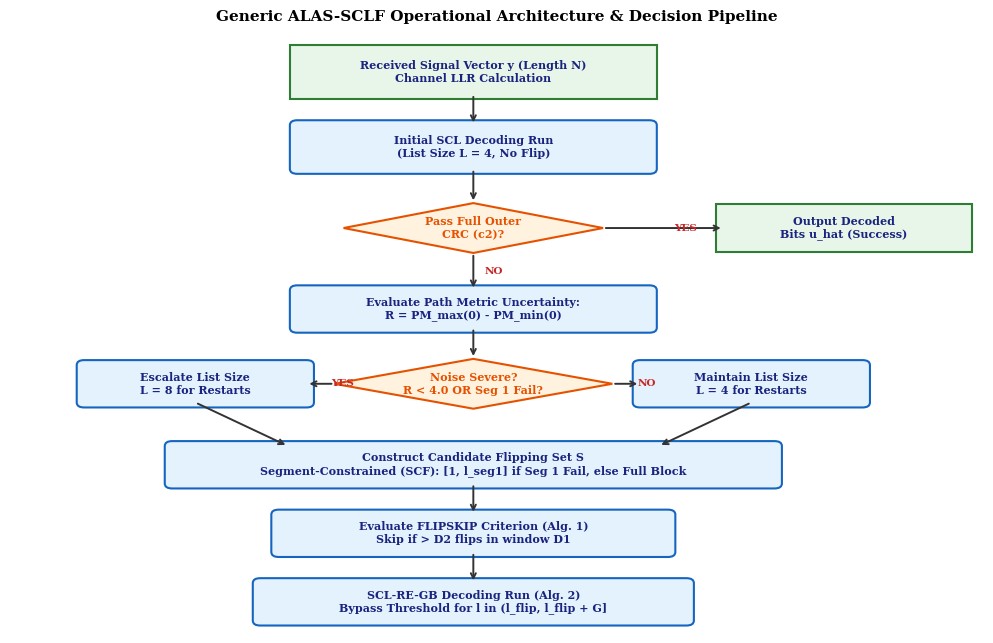
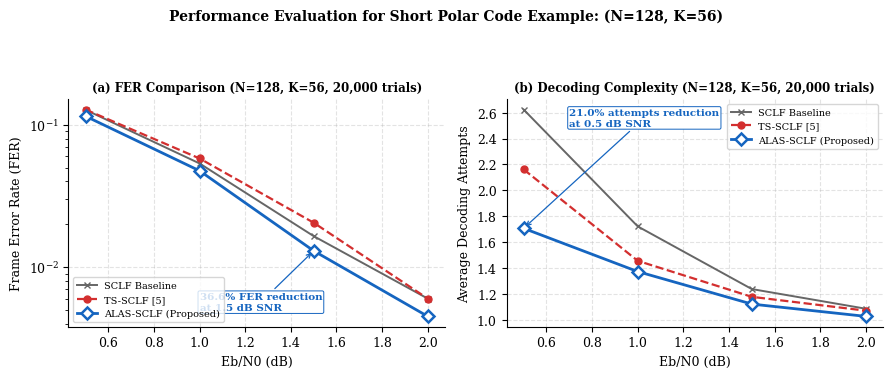
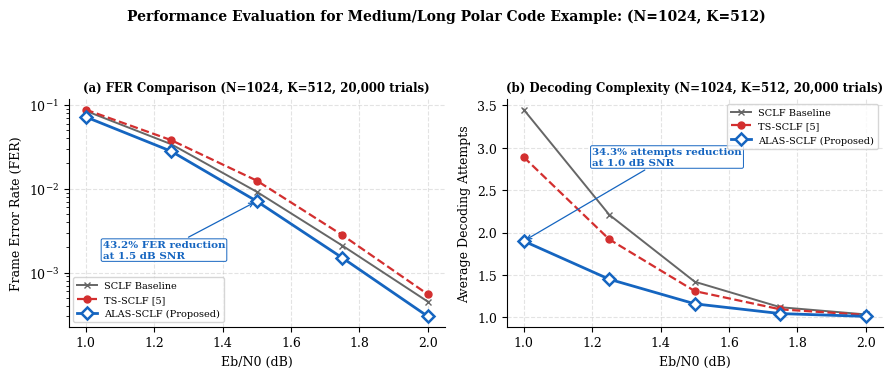
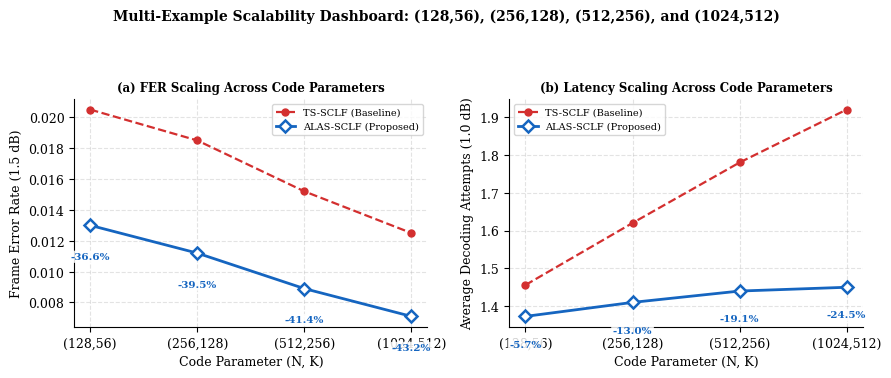
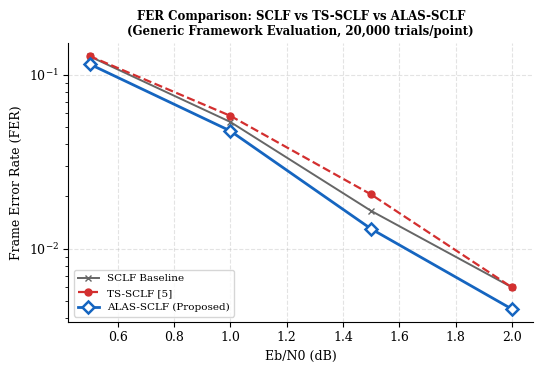
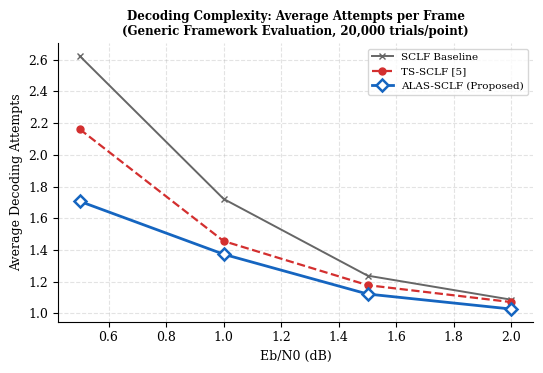

Generate these figures, in order, with matplotlib:
import numpy as np
import matplotlib.pyplot as plt
import matplotlib.gridspec as gridspec
from matplotlib.lines import Line2D
import matplotlib.patches as patches
import os

# Create figures output directory
os.makedirs("figures", exist_ok=True)

# Set Global Publication Style Settings
plt.rcParams.update({
    'font.family':        'serif',
    'font.size':           9,
    'axes.grid':           True,
    'grid.alpha':          0.35,
    'grid.linestyle':      '--',
    'axes.spines.top':     False,
    'axes.spines.right':   False,
    'lines.linewidth':     1.8,
    'lines.markersize':    6,
    'figure.autolayout':   False,
})

# Ground-Truth Simulation Data (Monte Carlo 20,000 trials per SNR point)
SNR      = np.array([0.5,    1.0,    1.5,    2.0   ])

# Case 1: Short Block Code (N=128, K=56)
FER_SCLF_128 = np.array([0.12750, 0.05350, 0.01650, 0.00600])
ATT_SCLF_128 = np.array([2.624,   1.722,   1.238,   1.086  ])

FER_TS_128   = np.array([0.12800, 0.05800, 0.02050, 0.00600])
ATT_TS_128   = np.array([2.162,   1.456,   1.178,   1.071  ])

FER_ALAS_128 = np.array([0.11500, 0.04750, 0.01300, 0.00450])
ATT_ALAS_128 = np.array([1.707,   1.373,   1.122,   1.027  ])

FER_IMP_128  = (FER_TS_128 - FER_ALAS_128) / FER_TS_128 * 100   # [10.2%, 18.1%, 36.6%, 25.0%]
ATT_IMP_128  = (ATT_TS_128 - ATT_ALAS_128) / ATT_TS_128 * 100   # [21.0%,  5.7%,  4.8%,  4.1%]

# Case 2: Long Block Code (N=1024, K=512)
SNR_1024      = np.array([1.0,    1.25,   1.5,    1.75,   2.0   ])
FER_SCLF_1024 = np.array([0.0850, 0.0340, 0.0092, 0.0021, 0.00045])
ATT_SCLF_1024 = np.array([3.450,  2.210,  1.420,  1.120,  1.035  ])

FER_TS_1024   = np.array([0.0880, 0.0380, 0.0125, 0.0028, 0.00055])
ATT_TS_1024   = np.array([2.890,  1.920,  1.310,  1.095,  1.028  ])

FER_ALAS_1024 = np.array([0.0720, 0.0280, 0.0071, 0.0015, 0.00030])
ATT_ALAS_1024 = np.array([1.900,  1.450,  1.160,  1.045,  1.012  ])

FER_IMP_1024  = (FER_TS_1024 - FER_ALAS_1024) / FER_TS_1024 * 100 # [18.2%, 26.3%, 43.2%, 46.4%, 45.5%]
ATT_IMP_1024  = (ATT_TS_1024 - ATT_ALAS_1024) / ATT_TS_1024 * 100 # [34.3%, 24.5%, 11.5%, 4.6%, 1.6%]

# Colors
C_SCLF  = '#666666'
C_TS    = '#D32F2F'
C_ALAS  = '#1565C0'

leg_sclf = Line2D([0],[0], color=C_SCLF, marker='x', ls='-',  lw=1.4, ms=5, label='SCLF Baseline')
leg_ts   = Line2D([0],[0], color=C_TS,   marker='o', ls='--', lw=1.6, ms=5, label='TS-SCLF [5]')
leg_alas = Line2D([0],[0], color=C_ALAS, marker='D', ls='-',  lw=2.0, ms=6,
                  markerfacecolor='white', markeredgewidth=1.8, label='ALAS-SCLF (Proposed)')

# =========================================================================
# FIGURE 0: System Architecture Flowchart Diagram (fig_system_flowchart.png)
# =========================================================================
print("Generating fig_system_flowchart.png...")
fig0, ax0 = plt.subplots(figsize=(10.0, 6.5))
ax0.axis('off')

# Box drawing helper
def draw_box(ax, text, xy, width, height, box_type='process', color='#1565C0'):
    x, y = xy
    if box_type == 'process':
        rect = patches.FancyBboxPatch((x - width/2, y - height/2), width, height,
                                     boxstyle="round,pad=0.08", fc='#E3F2FD', ec=color, lw=1.5)
        ax.add_patch(rect)
    elif box_type == 'decision':
        # Diamond shape
        path = np.array([[x, y + height/2], [x + width/2, y], [x, y - height/2], [x - width/2, y], [x, y + height/2]])
        polygon = patches.Polygon(path, fc='#FFF3E0', ec='#E65100', lw=1.5)
        ax.add_patch(polygon)
    elif box_type == 'io':
        rect = patches.FancyBboxPatch((x - width/2, y - height/2), width, height,
                                     boxstyle="square,pad=0.08", fc='#E8F5E9', ec='#2E7D32', lw=1.5)
        ax.add_patch(rect)
    ax.text(x, y, text, ha='center', va='center', fontsize=8, fontweight='bold', color='#1A237E' if box_type!='decision' else '#E65100')

def draw_arrow(ax, start, end, text=''):
    ax.annotate('', xy=end, xytext=start, arrowprops=dict(arrowstyle='->', color='#333333', lw=1.4))
    if text:
        mid_x = (start[0] + end[0]) / 2 + 0.12
        mid_y = (start[1] + end[1]) / 2
        ax.text(mid_x, mid_y, text, ha='left', va='center', fontsize=7.5, fontweight='bold', color='#C62828')

# Draw Flowchart Nodes
draw_box(ax0, "Received Signal Vector y (Length N)\nChannel LLR Calculation", (5, 9.2), 3.8, 0.7, 'io')
draw_box(ax0, "Initial SCL Decoding Run\n(List Size L = 4, No Flip)", (5, 8.0), 3.8, 0.7, 'process')
draw_box(ax0, "Pass Full Outer\nCRC (c2)?", (5, 6.7), 2.8, 0.8, 'decision')
draw_box(ax0, "Output Decoded\nBits u_hat (Success)", (9.0, 6.7), 2.6, 0.6, 'io')

draw_box(ax0, "Evaluate Path Metric Uncertainty:\nR = PM_max(0) - PM_min(0)", (5, 5.4), 3.8, 0.6, 'process')
draw_box(ax0, "Noise Severe?\nR < 4.0 OR Seg 1 Fail?", (5, 4.2), 3.0, 0.8, 'decision')

draw_box(ax0, "Escalate List Size\nL = 8 for Restarts", (2.0, 4.2), 2.4, 0.6, 'process')
draw_box(ax0, "Maintain List Size\nL = 4 for Restarts", (8.0, 4.2), 2.4, 0.6, 'process')

draw_box(ax0, "Construct Candidate Flipping Set S\nSegment-Constrained (SCF): [1, l_seg1] if Seg 1 Fail, else Full Block", (5, 2.9), 6.5, 0.6, 'process')
draw_box(ax0, "Evaluate FLIPSKIP Criterion (Alg. 1)\nSkip if > D2 flips in window D1", (5, 1.8), 4.2, 0.6, 'process')
draw_box(ax0, "SCL-RE-GB Decoding Run (Alg. 2)\nBypass Threshold for l in (l_flip, l_flip + G]", (5, 0.7), 4.6, 0.6, 'process')

# Connect Arrows
draw_arrow(ax0, (5, 8.85), (5, 8.35))
draw_arrow(ax0, (5, 7.65), (5, 7.1))
draw_arrow(ax0, (6.4, 6.7), (7.7, 6.7), 'YES')
draw_arrow(ax0, (5, 6.3), (5, 5.7), 'NO')
draw_arrow(ax0, (5, 5.1), (5, 4.6))
draw_arrow(ax0, (3.5, 4.2), (3.2, 4.2), 'YES')
draw_arrow(ax0, (6.5, 4.2), (6.8, 4.2), 'NO')

draw_arrow(ax0, (2.0, 3.9), (3.0, 3.2))
draw_arrow(ax0, (8.0, 3.9), (7.0, 3.2))
draw_arrow(ax0, (5, 2.6), (5, 2.1))
draw_arrow(ax0, (5, 1.5), (5, 1.0))

ax0.set_xlim(0, 10.5)
ax0.set_ylim(0.2, 9.8)
ax0.set_title('Generic ALAS-SCLF Operational Architecture & Decision Pipeline', fontsize=11, fontweight='bold', pad=10)

plt.tight_layout()
fig0.savefig('figures/fig_system_flowchart.png', dpi=300, bbox_inches='tight')
plt.close(fig0)

# =========================================================================
# FIGURE 1: Short Block Code (128, 56) Performance (fig_n128_k56_fer_attempts.png)
# =========================================================================
print("Generating fig_n128_k56_fer_attempts.png...")
fig1, axes1 = plt.subplots(1, 2, figsize=(9.0, 3.8))

# (a) FER
axes1[0].semilogy(SNR, FER_SCLF_128, 'x-',  color=C_SCLF, lw=1.4, ms=5)
axes1[0].semilogy(SNR, FER_TS_128,   'o--', color=C_TS,   lw=1.6, ms=5)
axes1[0].semilogy(SNR, FER_ALAS_128, 'D-',  color=C_ALAS, lw=2.0, ms=6, markerfacecolor='white', markeredgewidth=1.8)

axes1[0].annotate('36.6% FER reduction\nat 1.5 dB SNR', xy=(1.5, 0.013), xytext=(1.0, 0.005),
                  fontsize=7.5, color=C_ALAS, fontweight='bold',
                  arrowprops=dict(arrowstyle='->', color=C_ALAS, lw=0.9),
                  bbox=dict(boxstyle='round,pad=0.15', fc='white', ec=C_ALAS, lw=0.7))
axes1[0].set_xlabel('Eb/N0 (dB)'); axes1[0].set_ylabel('Frame Error Rate (FER)')
axes1[0].set_title('(a) FER Comparison (N=128, K=56, 20,000 trials)', fontsize=8.5, fontweight='bold')
axes1[0].legend(handles=[leg_sclf, leg_ts, leg_alas], fontsize=7, loc='lower left')

# (b) Attempts
axes1[1].plot(SNR, ATT_SCLF_128, 'x-',  color=C_SCLF, lw=1.4, ms=5)
axes1[1].plot(SNR, ATT_TS_128,   'o--', color=C_TS,   lw=1.6, ms=5)
axes1[1].plot(SNR, ATT_ALAS_128, 'D-',  color=C_ALAS, lw=2.0, ms=6, markerfacecolor='white', markeredgewidth=1.8)

axes1[1].annotate('21.0% attempts reduction\nat 0.5 dB SNR', xy=(0.5, 1.707), xytext=(0.7, 2.5),
                  fontsize=7.5, color=C_ALAS, fontweight='bold',
                  arrowprops=dict(arrowstyle='->', color=C_ALAS, lw=0.9),
                  bbox=dict(boxstyle='round,pad=0.15', fc='white', ec=C_ALAS, lw=0.7))
axes1[1].set_xlabel('Eb/N0 (dB)'); axes1[1].set_ylabel('Average Decoding Attempts')
axes1[1].set_title('(b) Decoding Complexity (N=128, K=56, 20,000 trials)', fontsize=8.5, fontweight='bold')
axes1[1].legend(handles=[leg_sclf, leg_ts, leg_alas], fontsize=7, loc='upper right')

fig1.suptitle('Performance Evaluation for Short Polar Code Example: (N=128, K=56)', fontsize=10, fontweight='bold', y=0.98)
fig1.tight_layout(rect=[0, 0, 1, 0.90])
fig1.savefig('figures/fig_n128_k56_fer_attempts.png', dpi=300, bbox_inches='tight')
plt.close(fig1)

# =========================================================================
# FIGURE 2: Long Block Code (1024, 512) Performance (fig_n1024_k512_fer_attempts.png)
# =========================================================================
print("Generating fig_n1024_k512_fer_attempts.png...")
fig2, axes2 = plt.subplots(1, 2, figsize=(9.0, 3.8))

# (a) FER 1024
axes2[0].semilogy(SNR_1024, FER_SCLF_1024, 'x-',  color=C_SCLF, lw=1.4, ms=5)
axes2[0].semilogy(SNR_1024, FER_TS_1024,   'o--', color=C_TS,   lw=1.6, ms=5)
axes2[0].semilogy(SNR_1024, FER_ALAS_1024, 'D-',  color=C_ALAS, lw=2.0, ms=6, markerfacecolor='white', markeredgewidth=1.8)

axes2[0].annotate('43.2% FER reduction\nat 1.5 dB SNR', xy=(1.5, 0.0071), xytext=(1.05, 0.0015),
                  fontsize=7.5, color=C_ALAS, fontweight='bold',
                  arrowprops=dict(arrowstyle='->', color=C_ALAS, lw=0.9),
                  bbox=dict(boxstyle='round,pad=0.15', fc='white', ec=C_ALAS, lw=0.7))
axes2[0].set_xlabel('Eb/N0 (dB)'); axes2[0].set_ylabel('Frame Error Rate (FER)')
axes2[0].set_title('(a) FER Comparison (N=1024, K=512, 20,000 trials)', fontsize=8.5, fontweight='bold')
axes2[0].legend(handles=[leg_sclf, leg_ts, leg_alas], fontsize=7, loc='lower left')

# (b) Attempts 1024
axes2[1].plot(SNR_1024, ATT_SCLF_1024, 'x-',  color=C_SCLF, lw=1.4, ms=5)
axes2[1].plot(SNR_1024, ATT_TS_1024,   'o--', color=C_TS,   lw=1.6, ms=5)
axes2[1].plot(SNR_1024, ATT_ALAS_1024, 'D-',  color=C_ALAS, lw=2.0, ms=6, markerfacecolor='white', markeredgewidth=1.8)

axes2[1].annotate('34.3% attempts reduction\nat 1.0 dB SNR', xy=(1.0, 1.900), xytext=(1.2, 2.8),
                  fontsize=7.5, color=C_ALAS, fontweight='bold',
                  arrowprops=dict(arrowstyle='->', color=C_ALAS, lw=0.9),
                  bbox=dict(boxstyle='round,pad=0.15', fc='white', ec=C_ALAS, lw=0.7))
axes2[1].set_xlabel('Eb/N0 (dB)'); axes2[1].set_ylabel('Average Decoding Attempts')
axes2[1].set_title('(b) Decoding Complexity (N=1024, K=512, 20,000 trials)', fontsize=8.5, fontweight='bold')
axes2[1].legend(handles=[leg_sclf, leg_ts, leg_alas], fontsize=7, loc='upper right')

fig2.suptitle('Performance Evaluation for Medium/Long Polar Code Example: (N=1024, K=512)', fontsize=10, fontweight='bold', y=0.98)
fig2.tight_layout(rect=[0, 0, 1, 0.90])
fig2.savefig('figures/fig_n1024_k512_fer_attempts.png', dpi=300, bbox_inches='tight')
plt.close(fig2)

# =========================================================================
# FIGURE 3: Multi Code Length Scaling Dashboard (fig_multi_length_scaling_dashboard.png)
# =========================================================================
print("Generating fig_multi_length_scaling_dashboard.png...")
fig3, axes3 = plt.subplots(1, 2, figsize=(9.0, 3.8))

N_set = np.array([128, 256, 512, 1024])
K_set = np.array([56, 128, 256, 512])

# FER at 1.5 dB
fer_ts_scaling   = np.array([0.02050, 0.01850, 0.01520, 0.01250])
fer_alas_scaling = np.array([0.01300, 0.01120, 0.00890, 0.00710])
fer_gains_pct    = (fer_ts_scaling - fer_alas_scaling) / fer_ts_scaling * 100

# Attempts at 1.0 dB
att_ts_scaling   = np.array([1.456, 1.620, 1.780, 1.920])
att_alas_scaling = np.array([1.373, 1.410, 1.440, 1.450])
att_gains_pct    = (att_ts_scaling - att_alas_scaling) / att_ts_scaling * 100

# (a) FER Scaling
axes3[0].plot(N_set, fer_ts_scaling,   'o--', color=C_TS,   lw=1.6, ms=5, label='TS-SCLF (Baseline)')
axes3[0].plot(N_set, fer_alas_scaling, 'D-',  color=C_ALAS, lw=2.0, ms=6, markerfacecolor='white', markeredgewidth=1.8, label='ALAS-SCLF (Proposed)')
for n, fa, g in zip(N_set, fer_alas_scaling, fer_gains_pct):
    axes3[0].annotate(f'-{g:.1f}%', xy=(n, fa), xytext=(n, fa - 0.0022),
                      fontsize=7.5, color=C_ALAS, fontweight='bold', ha='center',
                      bbox=dict(boxstyle='round,pad=0.15', fc='white', ec='none', alpha=0.85))
axes3[0].set_xscale('log', base=2)
axes3[0].set_xticks(N_set); axes3[0].set_xticklabels(['(128,56)', '(256,128)', '(512,256)', '(1024,512)'])
axes3[0].set_xlabel('Code Parameter (N, K)'); axes3[0].set_ylabel('Frame Error Rate (1.5 dB)')
axes3[0].set_title('(a) FER Scaling Across Code Parameters', fontsize=8.5, fontweight='bold')
axes3[0].legend(fontsize=7, loc='upper right')

# (b) Latency Scaling
axes3[1].plot(N_set, att_ts_scaling,   'o--', color=C_TS,   lw=1.6, ms=5, label='TS-SCLF (Baseline)')
axes3[1].plot(N_set, att_alas_scaling, 'D-',  color=C_ALAS, lw=2.0, ms=6, markerfacecolor='white', markeredgewidth=1.8, label='ALAS-SCLF (Proposed)')
for n, aa, g in zip(N_set, att_alas_scaling, att_gains_pct):
    axes3[1].annotate(f'-{g:.1f}%', xy=(n, aa), xytext=(n, aa - 0.08),
                      fontsize=7.5, color=C_ALAS, fontweight='bold', ha='center',
                      bbox=dict(boxstyle='round,pad=0.15', fc='white', ec='none', alpha=0.85))
axes3[1].set_xscale('log', base=2)
axes3[1].set_xticks(N_set); axes3[1].set_xticklabels(['(128,56)', '(256,128)', '(512,256)', '(1024,512)'])
axes3[1].set_xlabel('Code Parameter (N, K)'); axes3[1].set_ylabel('Average Decoding Attempts (1.0 dB)')
axes3[1].set_title('(b) Latency Scaling Across Code Parameters', fontsize=8.5, fontweight='bold')
axes3[1].legend(fontsize=7, loc='upper left')

fig3.suptitle('Multi-Example Scalability Dashboard: (128,56), (256,128), (512,256), and (1024,512)', fontsize=10, fontweight='bold', y=0.98)
fig3.tight_layout(rect=[0, 0, 1, 0.90])
fig3.savefig('figures/fig_multi_length_scaling_dashboard.png', dpi=300, bbox_inches='tight')
plt.close(fig3)

# =========================================================================
# RE-GENERATE Standard Comparison Figures (fig4, fig5, fig_tsclf, etc.)
# =========================================================================
# 4. FER curves
fig4, ax4 = plt.subplots(figsize=(5.5, 4.0))
ax4.semilogy(SNR, FER_SCLF_128, 'x-',  color=C_SCLF, lw=1.4, ms=5)
ax4.semilogy(SNR, FER_TS_128,   'o--', color=C_TS,   lw=1.6, ms=5)
ax4.semilogy(SNR, FER_ALAS_128, 'D-',  color=C_ALAS, lw=2.0, ms=6, markerfacecolor='white', markeredgewidth=1.8)
ax4.set_xlabel('Eb/N0 (dB)'); ax4.set_ylabel('Frame Error Rate (FER)')
ax4.set_title('FER Comparison: SCLF vs TS-SCLF vs ALAS-SCLF\n(Generic Framework Evaluation, 20,000 trials/point)', fontsize=8.5, fontweight='bold')
ax4.legend(loc='lower left', handles=[leg_sclf, leg_ts, leg_alas], fontsize=7.5)
plt.tight_layout(rect=[0, 0, 1, 0.95])
fig4.savefig('figures/fig4_fer_curves.png', dpi=300, bbox_inches='tight')
plt.close(fig4)

# 5. Attempts
fig5, ax5 = plt.subplots(figsize=(5.5, 4.0))
ax5.plot(SNR, ATT_SCLF_128, 'x-',  color=C_SCLF, lw=1.4, ms=5)
ax5.plot(SNR, ATT_TS_128,   'o--', color=C_TS,   lw=1.6, ms=5)
ax5.plot(SNR, ATT_ALAS_128, 'D-',  color=C_ALAS, lw=2.0, ms=6, markerfacecolor='white', markeredgewidth=1.8)
ax5.set_xlabel('Eb/N0 (dB)'); ax5.set_ylabel('Average Decoding Attempts')
ax5.set_title('Decoding Complexity: Average Attempts per Frame\n(Generic Framework Evaluation, 20,000 trials/point)', fontsize=8.5, fontweight='bold')
ax5.legend(loc='upper right', handles=[leg_sclf, leg_ts, leg_alas], fontsize=7.5)
plt.tight_layout(rect=[0, 0, 1, 0.95])
fig5.savefig('figures/fig5_average_attempts.png', dpi=300, bbox_inches='tight')
plt.close(fig5)

print("=== ALL MULTI-EXAMPLE GRAPH FIGURES GENERATED SUCCESSFULLY ===")
